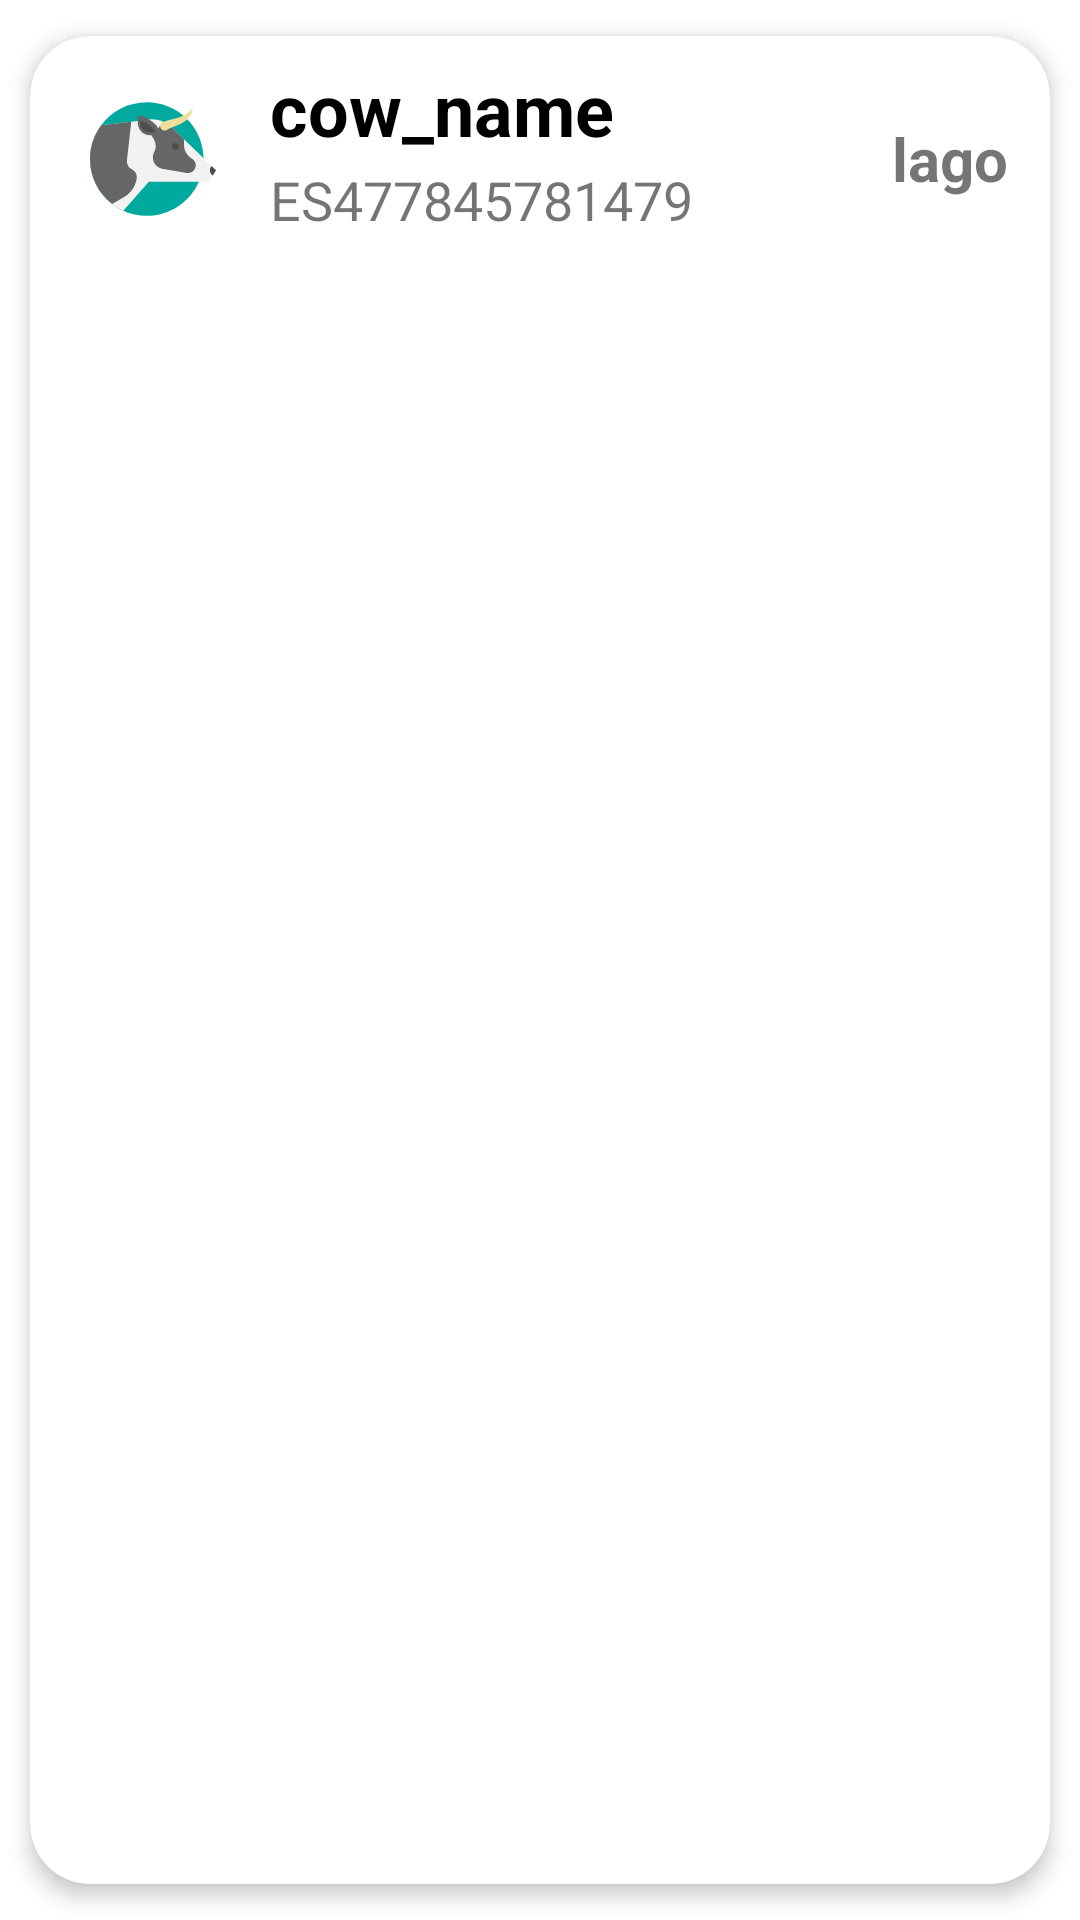

Android layout source for this screen:
<!-- AndroidManifest.xml: application theme Theme.Cattleapp -->
<!-- res/layout/list_element.xml -->
<?xml version="1.0" encoding="utf-8"?>

<androidx.cardview.widget.CardView
    xmlns:android="http://schemas.android.com/apk/res/android"
    xmlns:app="http://schemas.android.com/apk/res-auto"
    android:id="@+id/cv"
    android:layout_width="match_parent"
    android:layout_height="wrap_content"
    android:animateLayoutChanges="true"
    app:cardCornerRadius="20dp"
    app:cardElevation="4dp"
    app:cardUseCompatPadding="true">

    <LinearLayout
        android:layout_width="match_parent"
        android:layout_height="wrap_content"
        android:animateLayoutChanges="true"
        android:orientation="vertical">

        <RelativeLayout
            android:layout_width="match_parent"
            android:layout_height="wrap_content"
            android:orientation="horizontal"
            android:padding="6dp">
            <ImageView
                android:id="@+id/iconImageView"
                android:layout_width="70dp"
                android:layout_height="70dp"
                android:layout_alignParentStart="true"
                android:layout_centerVertical="true"
                android:layout_gravity="center"
                android:paddingLeft="14dp"
                android:paddingRight="14dp"
                app:srcCompat="@drawable/ic_cow"
                android:layout_alignParentLeft="true"/>
            <LinearLayout
                android:id="@+id/linearLayout"
                android:layout_width="wrap_content"
                android:layout_height="wrap_content"
                android:layout_alignParentTop="true"
                android:layout_marginStart="4dp"
                android:layout_marginTop="2dp"
                android:layout_toEndOf="@+id/iconImageView"
                android:orientation="vertical"
                android:layout_marginLeft="4dp"
                android:layout_toRightOf="@+id/iconImageView">
                <TextView
                    android:id="@+id/nameTextView"
                    android:layout_width="match_parent"
                    android:layout_height="wrap_content"
                    android:layout_marginBottom="2dp"
                    android:text="cow_name"
                    android:textColor="@android:color/black"
                    android:textSize="24sp"
                    android:textStyle="bold"/>
                <TextView
                    android:id="@+id/eartagTextView"
                    android:layout_width="match_parent"
                    android:layout_height="wrap_content"
                    android:text="ES477845781479"
                    android:textSize="18sp" />
            </LinearLayout>

            <TextView
                android:id="@+id/herdsTextView"
                android:layout_width="wrap_content"
                android:layout_height="wrap_content"
                android:layout_centerVertical="true"
                android:layout_marginEnd="6dp"
                android:layout_marginRight="8dp"
                android:text="lago"
                android:textSize="20dp"
                android:textStyle="bold"
                android:layout_alignParentRight="true"
                android:layout_alignParentEnd="true"/>
        </RelativeLayout>

    </LinearLayout>


</androidx.cardview.widget.CardView>
<!-- resources referenced by this layout -->
<resources>
  <!-- drawable ic_cow: vector/xml drawable (drawable, 2632 chars, omitted) -->
  <style name="Theme.Cattleapp" parent="Theme.MaterialComponents.DayNight.DarkActionBar">
          
          <item name="colorPrimary">@color/purple_500</item>
          <item name="colorPrimaryVariant">@color/purple_700</item>
          <item name="colorOnPrimary">@color/white</item>
          
          <item name="colorSecondary">@color/teal_200</item>
          <item name="colorSecondaryVariant">@color/teal_700</item>
          <item name="colorOnSecondary">@color/black</item>
          
          <item name="android:statusBarColor" tools:targetApi="l">?attr/colorPrimaryVariant</item>
          
      </style>
  <color name="purple_500">#155263</color>
  <color name="purple_700">#155263</color>
  <color name="white">#FFFFFFFF</color>
  <color name="teal_200">#FF03DAC5</color>
  <color name="teal_700">#FF018786</color>
  <color name="black">#FF000000</color>
</resources>
